Dataset: Datasets (GitHub, sheikh989/FLower_Classification). Classes: bush clock vine, common lantana, datura, hibiscus, jatropha, marigold, nityakalyani, rose, yellow daisy, adathoda, banana, champaka, chitrak, crown flower, four o'clock flower, honeysuckle, indian mallow, malabar melastome, nagapoovu, pinwheel flower, shankupushpam, spider lily, sunflower, thechi, thumba, touch me not, tridax procumbens, wild potato vine.

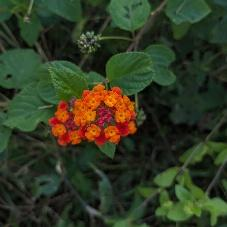
Label: common lantana

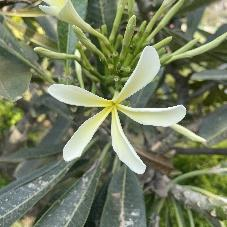
Label: champaka

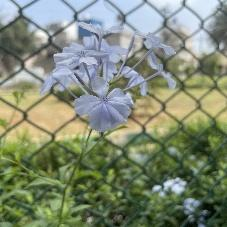
Label: chitrak

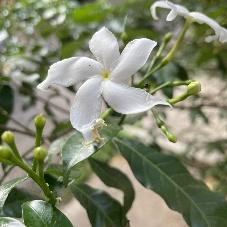
Label: pinwheel flower

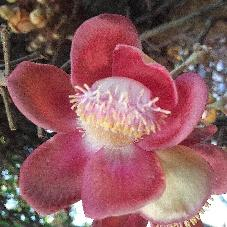
Label: nagapoovu

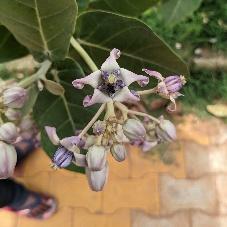
Label: crown flower
